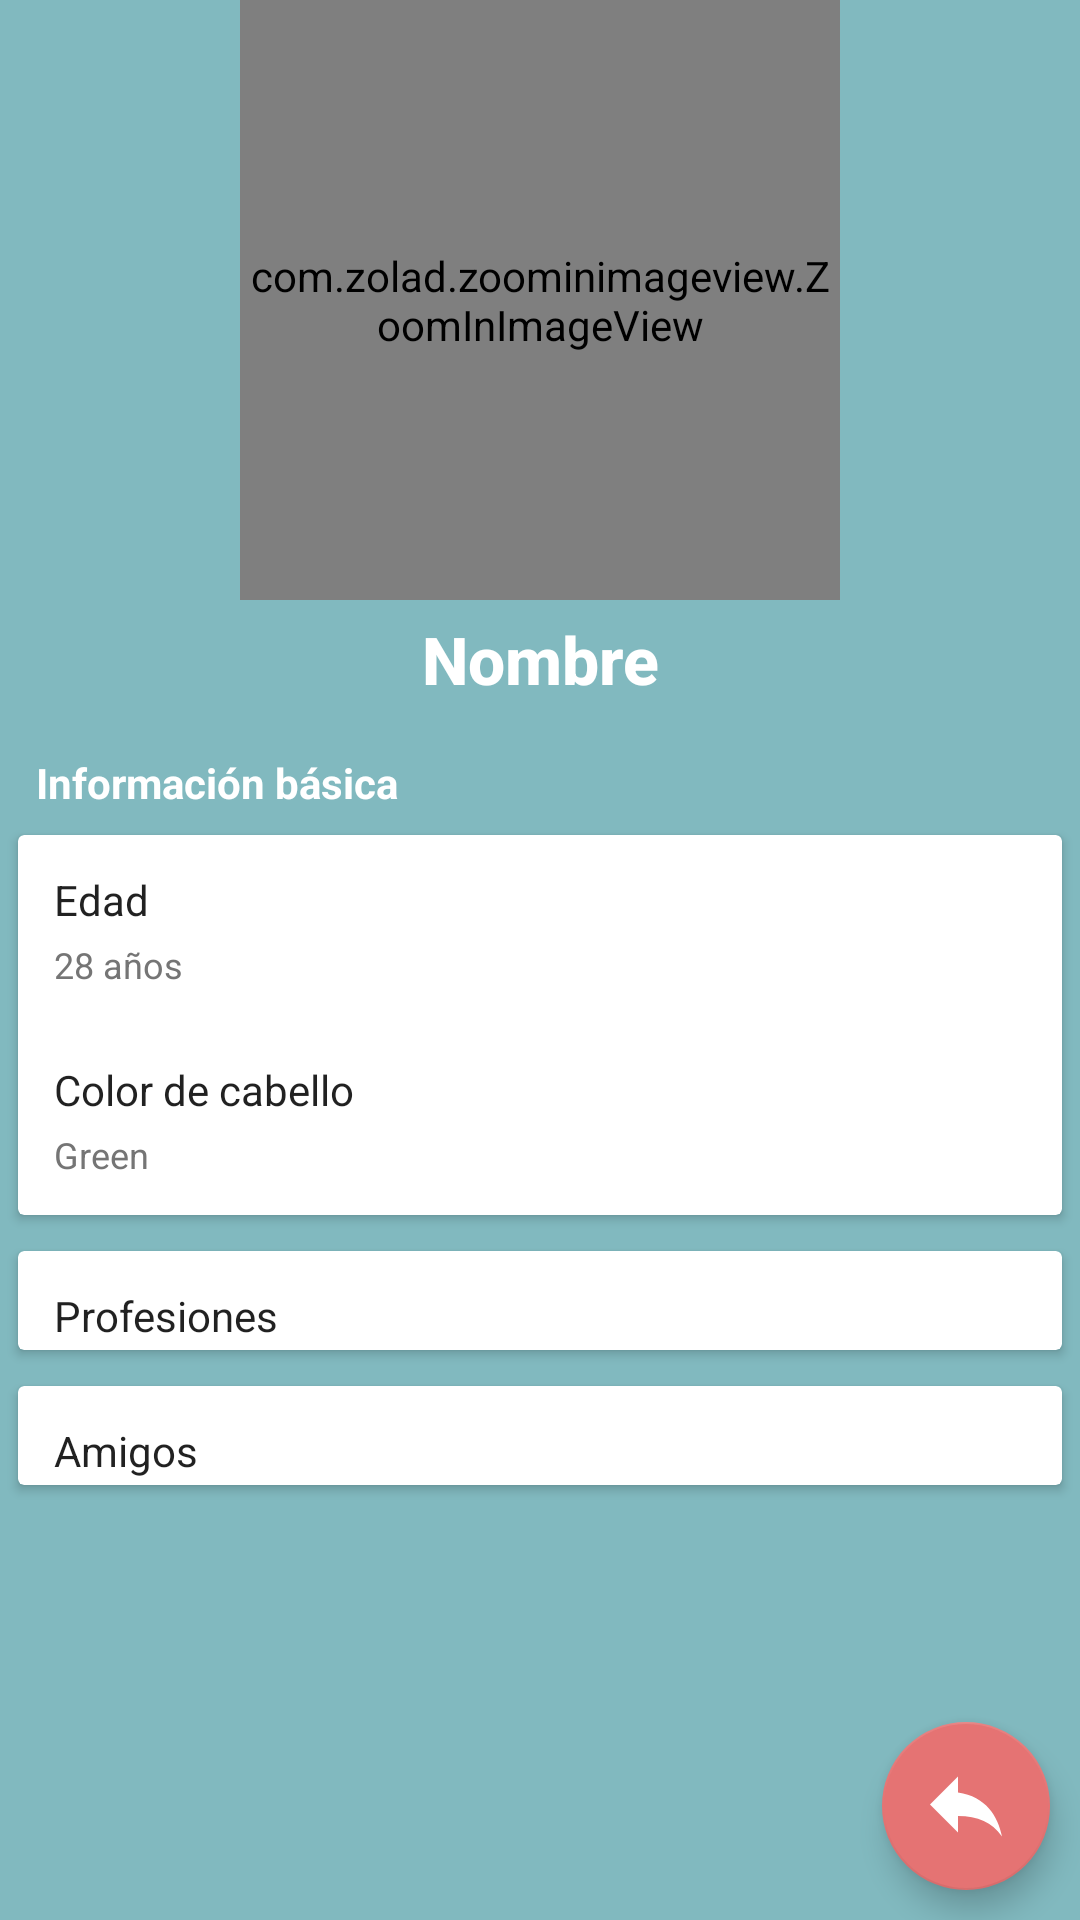

Write the Android layout XML for this screen, with the resource values it uses.
<!-- AndroidManifest.xml: application theme AppTheme -->
<!-- res/layout/activity_detail.xml -->
<?xml version="1.0" encoding="utf-8"?>
<RelativeLayout xmlns:android="http://schemas.android.com/apk/res/android"
    xmlns:tools="http://schemas.android.com/tools"
    android:layout_width="match_parent"
    android:layout_height="match_parent"
    xmlns:app="http://schemas.android.com/apk/res-auto"
    android:background="@color/colorPrimaryDark"
    tools:context=".ui.detail.DetailActivity">

    <com.zolad.zoominimageview.ZoomInImageView
        android:id="@+id/iv_profile"
        android:layout_width="200dp"
        android:layout_height="200dp"
        style="@style/text_title_detail"
        android:layout_below="@+id/tb_toolbar"
        android:src="@drawable/item_blank_state"
        android:transitionName="@string/transition_profile"
        tools:ignore="UnknownIdInLayout" />

    <TextView
        android:id="@+id/tv_title"
        style="@style/text_title_detail"
        android:layout_width="match_parent"
        android:layout_height="wrap_content"
        android:layout_below="@+id/iv_profile"
        android:text="Nombre" />

    <TextView
        android:id="@+id/info_profile"
        style="@style/text_title_section"
        android:layout_width="match_parent"
        android:layout_height="wrap_content"
        android:layout_below="@id/tv_title"
        android:text="@string/information_profile" />

    <androidx.core.widget.NestedScrollView
        android:layout_width="match_parent"
        android:layout_height="wrap_content"
        android:layout_below="@+id/info_profile">

        <RelativeLayout
            android:layout_width="match_parent"
            android:layout_height="wrap_content">

            <androidx.cardview.widget.CardView
                android:id="@+id/cv_section_info_profile"
                android:layout_width="match_parent"
                android:layout_height="wrap_content"
                android:layout_margin="6dp">

                <RelativeLayout
                    android:layout_width="match_parent"
                    android:layout_height="wrap_content">

                    <TextView
                        android:id="@+id/tv_att_age"
                        style="@style/text_atribute_detail"
                        android:layout_width="match_parent"
                        android:layout_height="wrap_content"
                        android:text="Edad" />

                    <TextView
                        android:id="@+id/tv_val_age"
                        style="@style/text_value_detail"
                        android:layout_width="match_parent"
                        android:layout_height="wrap_content"
                        android:layout_below="@id/tv_att_age"
                        android:text="28 años" />

                    <TextView
                        android:id="@+id/tv_att_hair"
                        style="@style/text_atribute_detail"
                        android:layout_width="match_parent"
                        android:layout_height="wrap_content"
                        android:layout_below="@+id/tv_val_age"
                        android:text="Color de cabello" />

                    <TextView
                        android:id="@+id/tv_val_hair"
                        style="@style/text_value_detail"
                        android:layout_width="match_parent"
                        android:layout_height="wrap_content"
                        android:layout_below="@id/tv_att_hair"
                        android:text="Green" />
                </RelativeLayout>

            </androidx.cardview.widget.CardView>

            <androidx.cardview.widget.CardView
                android:id="@+id/cv_section_info_professions"
                android:layout_width="match_parent"
                android:layout_height="match_parent"
                android:layout_below="@+id/cv_section_info_profile"
                android:layout_margin="6dp">

                <RelativeLayout
                    android:layout_width="match_parent"
                    android:layout_height="match_parent">

                    <TextView
                        android:id="@+id/info_professions"
                        style="@style/text_atribute_detail"
                        android:layout_width="match_parent"
                        android:layout_height="wrap_content"
                        android:text="@string/information_professions" />

                    <androidx.recyclerview.widget.RecyclerView
                        android:id="@+id/rv_professions"
                        android:layout_width="match_parent"
                        android:layout_height="wrap_content"
                        android:layout_below="@+id/info_professions" />

                </RelativeLayout>

            </androidx.cardview.widget.CardView>

            <androidx.cardview.widget.CardView
                android:id="@+id/cv_section_info_friends"
                android:layout_width="match_parent"
                android:layout_height="wrap_content"
                android:layout_below="@+id/cv_section_info_professions"
                android:layout_margin="6dp">

                <RelativeLayout
                    android:layout_width="match_parent"
                    android:layout_height="wrap_content">

                    <TextView
                        android:id="@+id/info_friends"
                        style="@style/text_atribute_detail"
                        android:layout_width="match_parent"
                        android:layout_height="wrap_content"
                        android:text="@string/information_friends" />

                    <androidx.recyclerview.widget.RecyclerView
                        android:id="@+id/rv_friends"
                        android:layout_width="match_parent"
                        android:layout_height="wrap_content"
                        android:layout_below="@+id/info_friends">

                    </androidx.recyclerview.widget.RecyclerView>

                </RelativeLayout>

            </androidx.cardview.widget.CardView>
        </RelativeLayout>

    </androidx.core.widget.NestedScrollView>

    <com.google.android.material.floatingactionbutton.FloatingActionButton
        android:id="@+id/fab_return"
        android:layout_width="wrap_content"
        android:layout_height="wrap_content"
        android:src="@drawable/ic_return"
        android:layout_alignParentBottom="true"
        android:layout_alignParentEnd="true"
        android:layout_margin="10dp"

        />
</RelativeLayout>
<!-- resources referenced by this layout -->
<resources>
  <color name="colorPrimaryDark">#81b9bf</color>
  <!-- drawable ic_return (drawable-anydpi) -->
  <vector xmlns:android="http://schemas.android.com/apk/res/android"
      android:width="24dp"
      android:height="24dp"
      android:viewportWidth="18"
      android:viewportHeight="18"
      android:tint="#FFFFFF">
    <group android:translateX="-3"
        android:translateY="-3.375">
        <path
            android:fillColor="#FF000000"
            android:pathData="M10,9V5l-7,7 7,7v-4.1c5,0 8.5,1.6 11,5.1 -1,-5 -4,-10 -11,-11z"/>
    </group>
  </vector>
  <!-- drawable item_blank_state: png bitmap (drawable, 163 bytes) -->
  <string name="information_friends">Amigos</string>
  <string name="information_professions">Profesiones</string>
  <string name="information_profile">Información básica</string>
  <string name="transition_profile">transition_profile</string>
  <style name="text_atribute_detail" parent="TextAppearance.AppCompat.Body1">
          <item name="android:paddingStart">@dimen/dimen_att_detail</item>
          <item name="android:paddingEnd">@dimen/dimen_att_detail</item>
          <item name="android:paddingTop">@dimen/dimen_att_detail</item>
          <item name="android:paddingBottom">@dimen/dimen_att_detail_bottom</item>
      </style>
  <style name="text_title_detail" parent="TextAppearance.AppCompat.Title.Inverse">
          <item name="android:textStyle">bold</item>
          <item name="android:layout_centerHorizontal">true</item>
          <item name="android:textAlignment">center</item>
          <item name="android:textSize">22sp</item>
          <item name="android:paddingTop">5dp</item>
          <item name="android:paddingBottom">5dp</item>
      </style>
  <style name="text_title_section" parent="TextAppearance.AppCompat">
          <item name="android:textStyle">bold</item>
          <item name="android:textColor">@android:color/white</item>
          <item name="android:paddingStart">@dimen/dimen_att_detail</item>
          <item name="android:paddingEnd">@dimen/dimen_att_detail</item>
          <item name="android:paddingTop">@dimen/dimen_att_detail</item>
          <item name="android:paddingBottom">@dimen/dimen_att_detail_bottom</item>
      </style>
  <style name="text_value_detail" parent="TextAppearance.AppCompat.Caption">
          <item name="android:paddingStart">@dimen/dimen_att_detail</item>
          <item name="android:paddingEnd">@dimen/dimen_att_detail</item>
          <item name="android:paddingTop">@dimen/dimen_att_detail_bottom</item>
          <item name="android:paddingBottom">@dimen/dimen_att_detail</item>
          <item name="android:textColor">@color/colorSecondaryText</item>
      </style>
  <style name="AppTheme" parent="Theme.AppCompat.Light.NoActionBar">
          
          <item name="colorPrimary">@color/colorPrimary</item>
          <item name="colorPrimaryDark">@color/colorPrimaryDark</item>
          <item name="colorAccent">@color/colorAccent</item>
          <item name="android:windowContentTransitions">true</item>
      </style>
  <dimen name="dimen_att_detail">12dp</dimen>
  <dimen name="dimen_att_detail_bottom">2dp</dimen>
  <color name="colorSecondaryText">#757575</color>
  <color name="colorPrimary">#b2ebf2</color>
  <color name="colorAccent">#e57373</color>
</resources>
